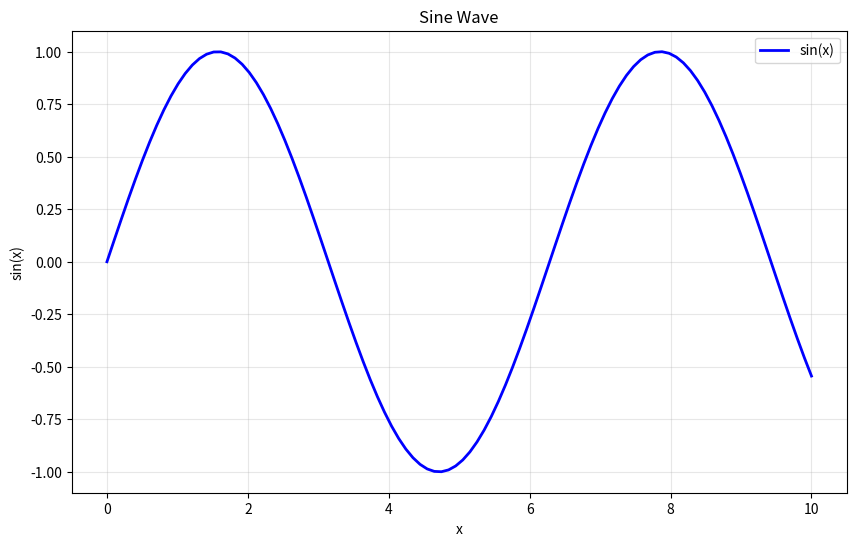
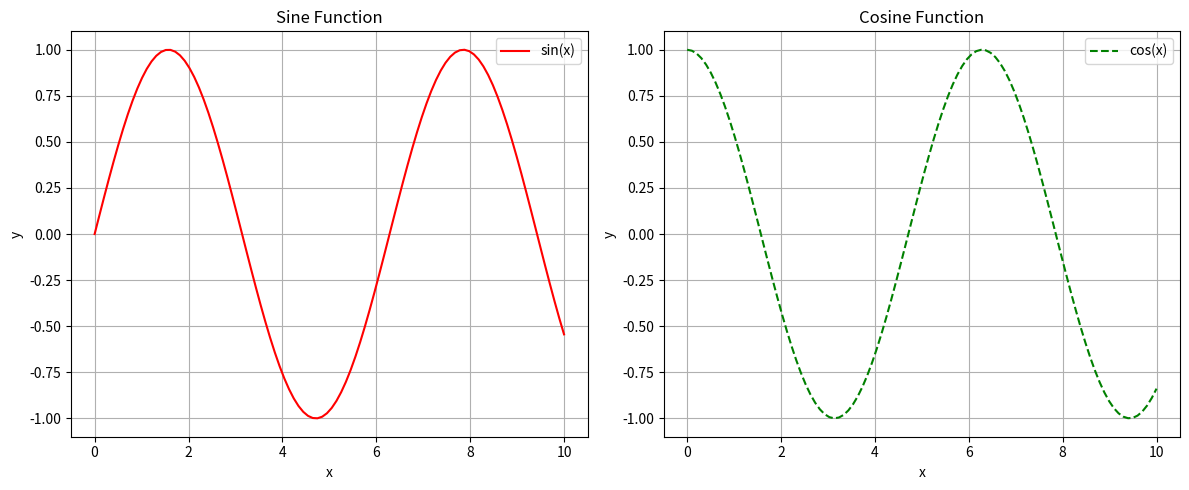
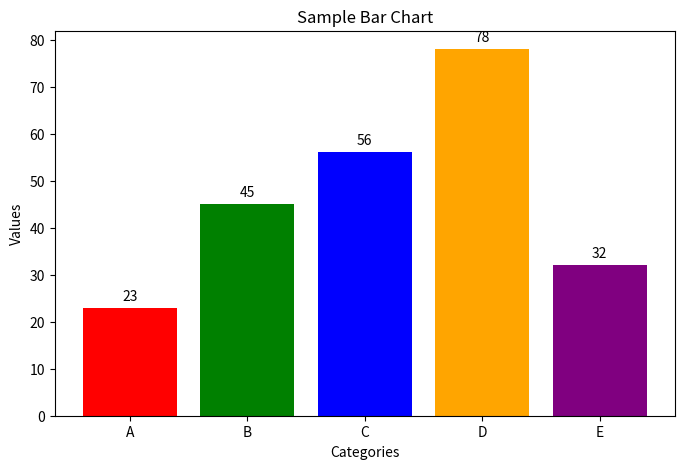
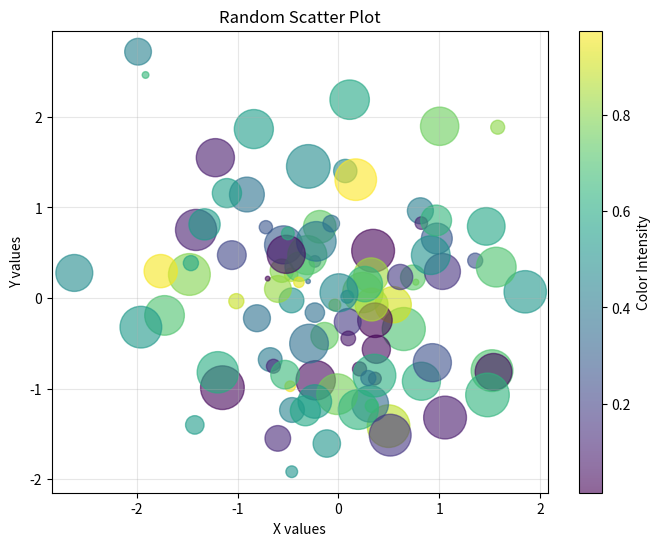
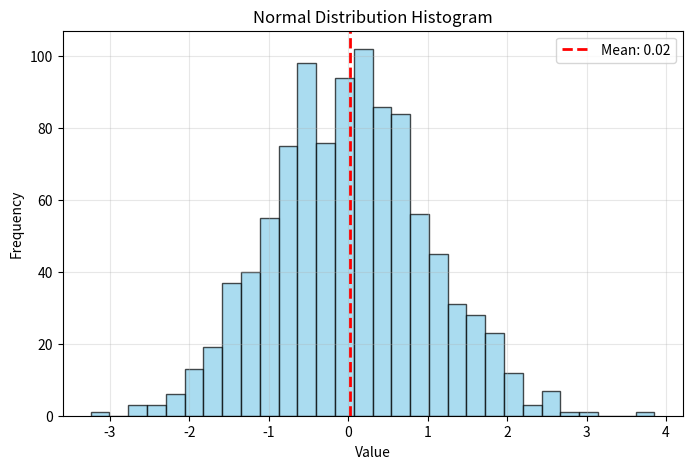
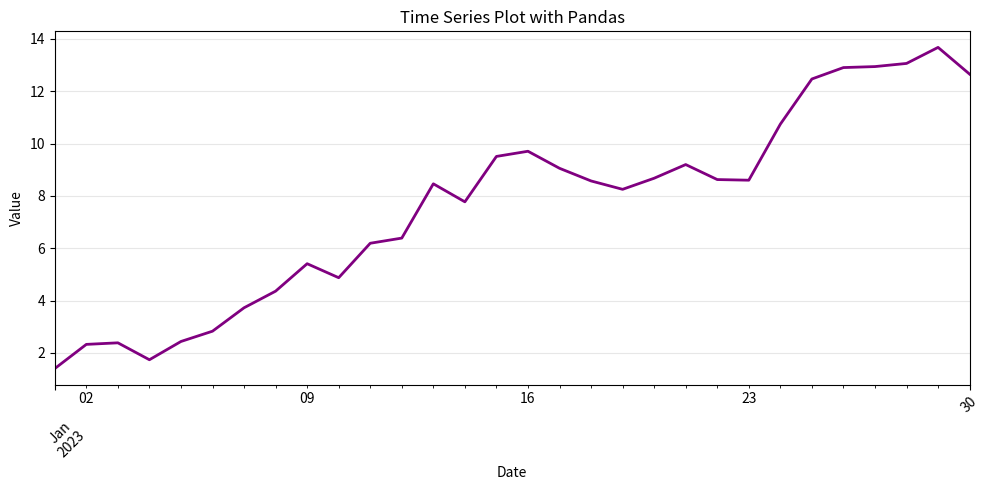

The script that saved these images, in order:
"""
Matplotlib Introduction

This file provides an introduction to Matplotlib, a plotting library for Python.
It covers basic plots, customization, and best practices for data visualization.
"""

import matplotlib.pyplot as plt
import numpy as np

def demonstrate_basic_plots():
    """Demonstrate basic plotting with Matplotlib."""
    print("=== Basic Plots ===")

    # Line plot
    x = np.linspace(0, 10, 100)
    y = np.sin(x)

    plt.figure(figsize=(10, 6))
    plt.plot(x, y, label='sin(x)', color='blue', linewidth=2)
    plt.title('Sine Wave')
    plt.xlabel('x')
    plt.ylabel('sin(x)')
    plt.grid(True, alpha=0.3)
    plt.legend()
    plt.show()

def demonstrate_multiple_plots():
    """Demonstrate multiple plots in one figure."""
    print("=== Multiple Plots ===")

    x = np.linspace(0, 10, 100)
    y1 = np.sin(x)
    y2 = np.cos(x)

    plt.figure(figsize=(12, 5))

    # Subplot 1
    plt.subplot(1, 2, 1)
    plt.plot(x, y1, 'r-', label='sin(x)')
    plt.title('Sine Function')
    plt.xlabel('x')
    plt.ylabel('y')
    plt.legend()
    plt.grid(True)

    # Subplot 2
    plt.subplot(1, 2, 2)
    plt.plot(x, y2, 'g--', label='cos(x)')
    plt.title('Cosine Function')
    plt.xlabel('x')
    plt.ylabel('y')
    plt.legend()
    plt.grid(True)

    plt.tight_layout()
    plt.show()

def demonstrate_bar_chart():
    """Demonstrate bar chart creation."""
    print("=== Bar Chart ===")

    categories = ['A', 'B', 'C', 'D', 'E']
    values = [23, 45, 56, 78, 32]

    plt.figure(figsize=(8, 5))
    bars = plt.bar(categories, values, color=['red', 'green', 'blue', 'orange', 'purple'])

    plt.title('Sample Bar Chart')
    plt.xlabel('Categories')
    plt.ylabel('Values')

    # Add value labels on bars
    for bar, value in zip(bars, values):
        plt.text(bar.get_x() + bar.get_width()/2, bar.get_height() + 1,
                str(value), ha='center', va='bottom')

    plt.show()

def demonstrate_scatter_plot():
    """Demonstrate scatter plot with random data."""
    print("=== Scatter Plot ===")

    np.random.seed(42)
    x = np.random.randn(100)
    y = np.random.randn(100)
    colors = np.random.rand(100)
    sizes = 1000 * np.random.rand(100)

    plt.figure(figsize=(8, 6))
    plt.scatter(x, y, c=colors, s=sizes, alpha=0.6, cmap='viridis')
    plt.colorbar(label='Color Intensity')

    plt.title('Random Scatter Plot')
    plt.xlabel('X values')
    plt.ylabel('Y values')
    plt.grid(True, alpha=0.3)

    plt.show()

def demonstrate_histogram():
    """Demonstrate histogram plotting."""
    print("=== Histogram ===")

    np.random.seed(42)
    data = np.random.normal(0, 1, 1000)

    plt.figure(figsize=(8, 5))
    plt.hist(data, bins=30, alpha=0.7, color='skyblue', edgecolor='black')

    plt.title('Normal Distribution Histogram')
    plt.xlabel('Value')
    plt.ylabel('Frequency')
    plt.grid(True, alpha=0.3)

    # Add mean line
    mean_val = np.mean(data)
    plt.axvline(float(mean_val), color='red', linestyle='--', linewidth=2,
                label=f'Mean: {mean_val:.2f}')
    plt.legend()

    plt.show()

def demonstrate_pandas_plotting():
    """Demonstrate plotting with Pandas integration."""
    print("=== Pandas Plotting ===")

    try:
        import pandas as pd

        # Create sample data
        dates = pd.date_range('2023-01-01', periods=30)
        values = np.random.randn(30).cumsum()

        df = pd.DataFrame({'Date': dates, 'Value': values})
        df.set_index('Date', inplace=True)

        plt.figure(figsize=(10, 5))
        df['Value'].plot(kind='line', color='purple', linewidth=2)

        plt.title('Time Series Plot with Pandas')
        plt.xlabel('Date')
        plt.ylabel('Value')
        plt.grid(True, alpha=0.3)
        plt.xticks(rotation=45)

        plt.tight_layout()
        plt.show()

    except ImportError:
        print("Pandas not available for this demonstration")

def main():
    """Main function to run all Matplotlib demonstrations."""
    print("Matplotlib Introduction Examples\n")

    try:
        # Note: plt.show() will display plots interactively
        # In a script, you might want to save figures instead
        print("Note: Plots will display in interactive window.")
        print("Close each plot window to continue to the next.\n")

        demonstrate_basic_plots()
        demonstrate_multiple_plots()
        demonstrate_bar_chart()
        demonstrate_scatter_plot()
        demonstrate_histogram()
        demonstrate_pandas_plotting()

        print("All Matplotlib examples completed!")

    except Exception as e:
        print(f"Error in Matplotlib demonstration: {e}")

if __name__ == "__main__":
    main()